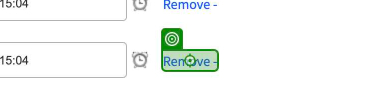
Workflow: Main

Step 1 [else]: VerifyExecutionOptions on the link in window 'Sessions' (chrome.exe)

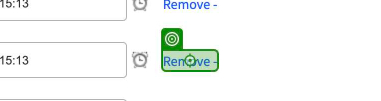
Step 2: click on the link in window 'Sessions' (chrome.exe)

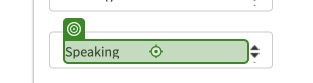
Step 3: VerifyExecutionOptions on the element in window 'Sessions' (chrome.exe)

Step 4: click on the link in window 'Sessions' (chrome.exe) (no picture)

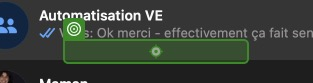
Step 5: VerifyExecutionOptions on the element in window 'Sessions' (chrome.exe)

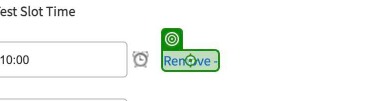
Step 6: click on the link in window 'Sessions' (chrome.exe)

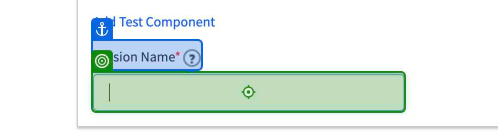
Step 7: type "[CurrentRow("session_name").ToString()]" into the text box 'ctl00$ContentPlaceHolder$createSession1$txtName' in window 'Add Session' (chrome.exe)

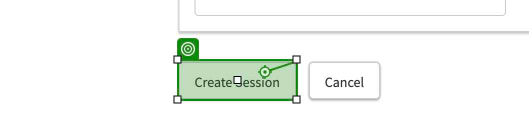
Step 8: click on the text box 'ctl00$ContentPlaceHolder$btnCreateSession1' in window 'Sessions' (chrome.exe)

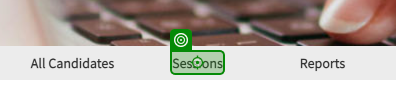
Step 9: click on the element in window 'Welcome to the Cambridge English Test Portal' (chrome.exe)
